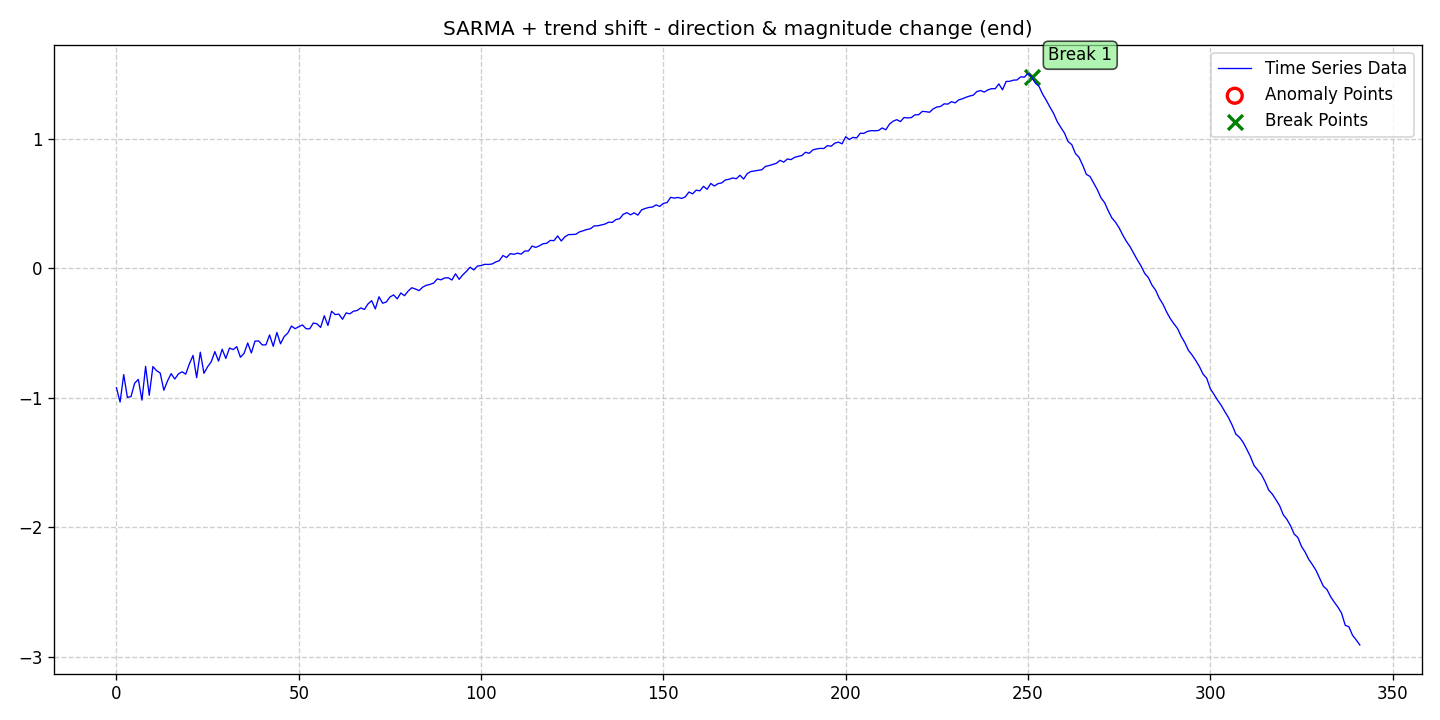

Values plotted in this chart, from the file beside it:
date, data, stationary, det_lin_up, det_lin_down, det_quad, det_cubic, det_exp, det_damped, stoc_trend, volatility, single_seas, multiple_seas, point_anom_single, point_anom_multi, collect_anom, context_anom, mean_shift, var_shift, trend_shift, point_anom_count, point_anom_location, point_anom_point, collect_anom_count
2020-01-01, -0.9219, 0, 0, 0, 0, 0, 0, 0, 0, 0, 1, 0, 0, 0, 0, 0, 0, 0, 1, 0, none, , 0
2020-01-02, -1.033, 0, 0, 0, 0, 0, 0, 0, 0, 0, 1, 0, 0, 0, 0, 0, 0, 0, 1, 0, none, , 0
2020-01-03, -0.8207, 0, 0, 0, 0, 0, 0, 0, 0, 0, 1, 0, 0, 0, 0, 0, 0, 0, 1, 0, none, , 0
2020-01-04, -0.9964, 0, 0, 0, 0, 0, 0, 0, 0, 0, 1, 0, 0, 0, 0, 0, 0, 0, 1, 0, none, , 0
2020-01-05, -0.99, 0, 0, 0, 0, 0, 0, 0, 0, 0, 1, 0, 0, 0, 0, 0, 0, 0, 1, 0, none, , 0
2020-01-06, -0.8868, 0, 0, 0, 0, 0, 0, 0, 0, 0, 1, 0, 0, 0, 0, 0, 0, 0, 1, 0, none, , 0
2020-01-07, -0.8574, 0, 0, 0, 0, 0, 0, 0, 0, 0, 1, 0, 0, 0, 0, 0, 0, 0, 1, 0, none, , 0
2020-01-08, -1.018, 0, 0, 0, 0, 0, 0, 0, 0, 0, 1, 0, 0, 0, 0, 0, 0, 0, 1, 0, none, , 0
2020-01-09, -0.7574, 0, 0, 0, 0, 0, 0, 0, 0, 0, 1, 0, 0, 0, 0, 0, 0, 0, 1, 0, none, , 0
2020-01-10, -0.9803, 0, 0, 0, 0, 0, 0, 0, 0, 0, 1, 0, 0, 0, 0, 0, 0, 0, 1, 0, none, , 0
2020-01-11, -0.7585, 0, 0, 0, 0, 0, 0, 0, 0, 0, 1, 0, 0, 0, 0, 0, 0, 0, 1, 0, none, , 0
2020-01-12, -0.79, 0, 0, 0, 0, 0, 0, 0, 0, 0, 1, 0, 0, 0, 0, 0, 0, 0, 1, 0, none, , 0
2020-01-13, -0.8085, 0, 0, 0, 0, 0, 0, 0, 0, 0, 1, 0, 0, 0, 0, 0, 0, 0, 1, 0, none, , 0
2020-01-14, -0.9415, 0, 0, 0, 0, 0, 0, 0, 0, 0, 1, 0, 0, 0, 0, 0, 0, 0, 1, 0, none, , 0
2020-01-15, -0.8702, 0, 0, 0, 0, 0, 0, 0, 0, 0, 1, 0, 0, 0, 0, 0, 0, 0, 1, 0, none, , 0
2020-01-16, -0.8132, 0, 0, 0, 0, 0, 0, 0, 0, 0, 1, 0, 0, 0, 0, 0, 0, 0, 1, 0, none, , 0
2020-01-17, -0.8549, 0, 0, 0, 0, 0, 0, 0, 0, 0, 1, 0, 0, 0, 0, 0, 0, 0, 1, 0, none, , 0
2020-01-18, -0.815, 0, 0, 0, 0, 0, 0, 0, 0, 0, 1, 0, 0, 0, 0, 0, 0, 0, 1, 0, none, , 0
2020-01-19, -0.7988, 0, 0, 0, 0, 0, 0, 0, 0, 0, 1, 0, 0, 0, 0, 0, 0, 0, 1, 0, none, , 0
2020-01-20, -0.8172, 0, 0, 0, 0, 0, 0, 0, 0, 0, 1, 0, 0, 0, 0, 0, 0, 0, 1, 0, none, , 0
2020-01-21, -0.738, 0, 0, 0, 0, 0, 0, 0, 0, 0, 1, 0, 0, 0, 0, 0, 0, 0, 1, 0, none, , 0
2020-01-22, -0.6726, 0, 0, 0, 0, 0, 0, 0, 0, 0, 1, 0, 0, 0, 0, 0, 0, 0, 1, 0, none, , 0
2020-01-23, -0.8439, 0, 0, 0, 0, 0, 0, 0, 0, 0, 1, 0, 0, 0, 0, 0, 0, 0, 1, 0, none, , 0
2020-01-24, -0.6475, 0, 0, 0, 0, 0, 0, 0, 0, 0, 1, 0, 0, 0, 0, 0, 0, 0, 1, 0, none, , 0
2020-01-25, -0.8104, 0, 0, 0, 0, 0, 0, 0, 0, 0, 1, 0, 0, 0, 0, 0, 0, 0, 1, 0, none, , 0
2020-01-26, -0.7601, 0, 0, 0, 0, 0, 0, 0, 0, 0, 1, 0, 0, 0, 0, 0, 0, 0, 1, 0, none, , 0
2020-01-27, -0.7211, 0, 0, 0, 0, 0, 0, 0, 0, 0, 1, 0, 0, 0, 0, 0, 0, 0, 1, 0, none, , 0
2020-01-28, -0.6429, 0, 0, 0, 0, 0, 0, 0, 0, 0, 1, 0, 0, 0, 0, 0, 0, 0, 1, 0, none, , 0
2020-01-29, -0.7162, 0, 0, 0, 0, 0, 0, 0, 0, 0, 1, 0, 0, 0, 0, 0, 0, 0, 1, 0, none, , 0
2020-01-30, -0.6247, 0, 0, 0, 0, 0, 0, 0, 0, 0, 1, 0, 0, 0, 0, 0, 0, 0, 1, 0, none, , 0
2020-01-31, -0.6954, 0, 0, 0, 0, 0, 0, 0, 0, 0, 1, 0, 0, 0, 0, 0, 0, 0, 1, 0, none, , 0
2020-02-01, -0.6154, 0, 0, 0, 0, 0, 0, 0, 0, 0, 1, 0, 0, 0, 0, 0, 0, 0, 1, 0, none, , 0
2020-02-02, -0.6275, 0, 0, 0, 0, 0, 0, 0, 0, 0, 1, 0, 0, 0, 0, 0, 0, 0, 1, 0, none, , 0
2020-02-03, -0.605, 0, 0, 0, 0, 0, 0, 0, 0, 0, 1, 0, 0, 0, 0, 0, 0, 0, 1, 0, none, , 0
2020-02-04, -0.6866, 0, 0, 0, 0, 0, 0, 0, 0, 0, 1, 0, 0, 0, 0, 0, 0, 0, 1, 0, none, , 0
2020-02-05, -0.6565, 0, 0, 0, 0, 0, 0, 0, 0, 0, 1, 0, 0, 0, 0, 0, 0, 0, 1, 0, none, , 0
2020-02-06, -0.5764, 0, 0, 0, 0, 0, 0, 0, 0, 0, 1, 0, 0, 0, 0, 0, 0, 0, 1, 0, none, , 0
2020-02-07, -0.6532, 0, 0, 0, 0, 0, 0, 0, 0, 0, 1, 0, 0, 0, 0, 0, 0, 0, 1, 0, none, , 0
2020-02-08, -0.5616, 0, 0, 0, 0, 0, 0, 0, 0, 0, 1, 0, 0, 0, 0, 0, 0, 0, 1, 0, none, , 0
2020-02-09, -0.5604, 0, 0, 0, 0, 0, 0, 0, 0, 0, 1, 0, 0, 0, 0, 0, 0, 0, 1, 0, none, , 0
2020-02-10, -0.5915, 0, 0, 0, 0, 0, 0, 0, 0, 0, 1, 0, 0, 0, 0, 0, 0, 0, 1, 0, none, , 0
2020-02-11, -0.5906, 0, 0, 0, 0, 0, 0, 0, 0, 0, 1, 0, 0, 0, 0, 0, 0, 0, 1, 0, none, , 0
2020-02-12, -0.5144, 0, 0, 0, 0, 0, 0, 0, 0, 0, 1, 0, 0, 0, 0, 0, 0, 0, 1, 0, none, , 0
2020-02-13, -0.6021, 0, 0, 0, 0, 0, 0, 0, 0, 0, 1, 0, 0, 0, 0, 0, 0, 0, 1, 0, none, , 0
2020-02-14, -0.4948, 0, 0, 0, 0, 0, 0, 0, 0, 0, 1, 0, 0, 0, 0, 0, 0, 0, 1, 0, none, , 0
2020-02-15, -0.5823, 0, 0, 0, 0, 0, 0, 0, 0, 0, 1, 0, 0, 0, 0, 0, 0, 0, 1, 0, none, , 0
2020-02-16, -0.5268, 0, 0, 0, 0, 0, 0, 0, 0, 0, 1, 0, 0, 0, 0, 0, 0, 0, 1, 0, none, , 0
2020-02-17, -0.4997, 0, 0, 0, 0, 0, 0, 0, 0, 0, 1, 0, 0, 0, 0, 0, 0, 0, 1, 0, none, , 0
2020-02-18, -0.4455, 0, 0, 0, 0, 0, 0, 0, 0, 0, 1, 0, 0, 0, 0, 0, 0, 0, 1, 0, none, , 0
2020-02-19, -0.4659, 0, 0, 0, 0, 0, 0, 0, 0, 0, 1, 0, 0, 0, 0, 0, 0, 0, 1, 0, none, , 0
2020-02-20, -0.4506, 0, 0, 0, 0, 0, 0, 0, 0, 0, 1, 0, 0, 0, 0, 0, 0, 0, 1, 0, none, , 0
2020-02-21, -0.4369, 0, 0, 0, 0, 0, 0, 0, 0, 0, 1, 0, 0, 0, 0, 0, 0, 0, 1, 0, none, , 0
2020-02-22, -0.466, 0, 0, 0, 0, 0, 0, 0, 0, 0, 1, 0, 0, 0, 0, 0, 0, 0, 1, 0, none, , 0
2020-02-23, -0.4668, 0, 0, 0, 0, 0, 0, 0, 0, 0, 1, 0, 0, 0, 0, 0, 0, 0, 1, 0, none, , 0
2020-02-24, -0.422, 0, 0, 0, 0, 0, 0, 0, 0, 0, 1, 0, 0, 0, 0, 0, 0, 0, 1, 0, none, , 0
2020-02-25, -0.4279, 0, 0, 0, 0, 0, 0, 0, 0, 0, 1, 0, 0, 0, 0, 0, 0, 0, 1, 0, none, , 0
2020-02-26, -0.4562, 0, 0, 0, 0, 0, 0, 0, 0, 0, 1, 0, 0, 0, 0, 0, 0, 0, 1, 0, none, , 0
2020-02-27, -0.3659, 0, 0, 0, 0, 0, 0, 0, 0, 0, 1, 0, 0, 0, 0, 0, 0, 0, 1, 0, none, , 0
2020-02-28, -0.4407, 0, 0, 0, 0, 0, 0, 0, 0, 0, 1, 0, 0, 0, 0, 0, 0, 0, 1, 0, none, , 0
2020-02-29, -0.3313, 0, 0, 0, 0, 0, 0, 0, 0, 0, 1, 0, 0, 0, 0, 0, 0, 0, 1, 0, none, , 0
... 282 more rows
